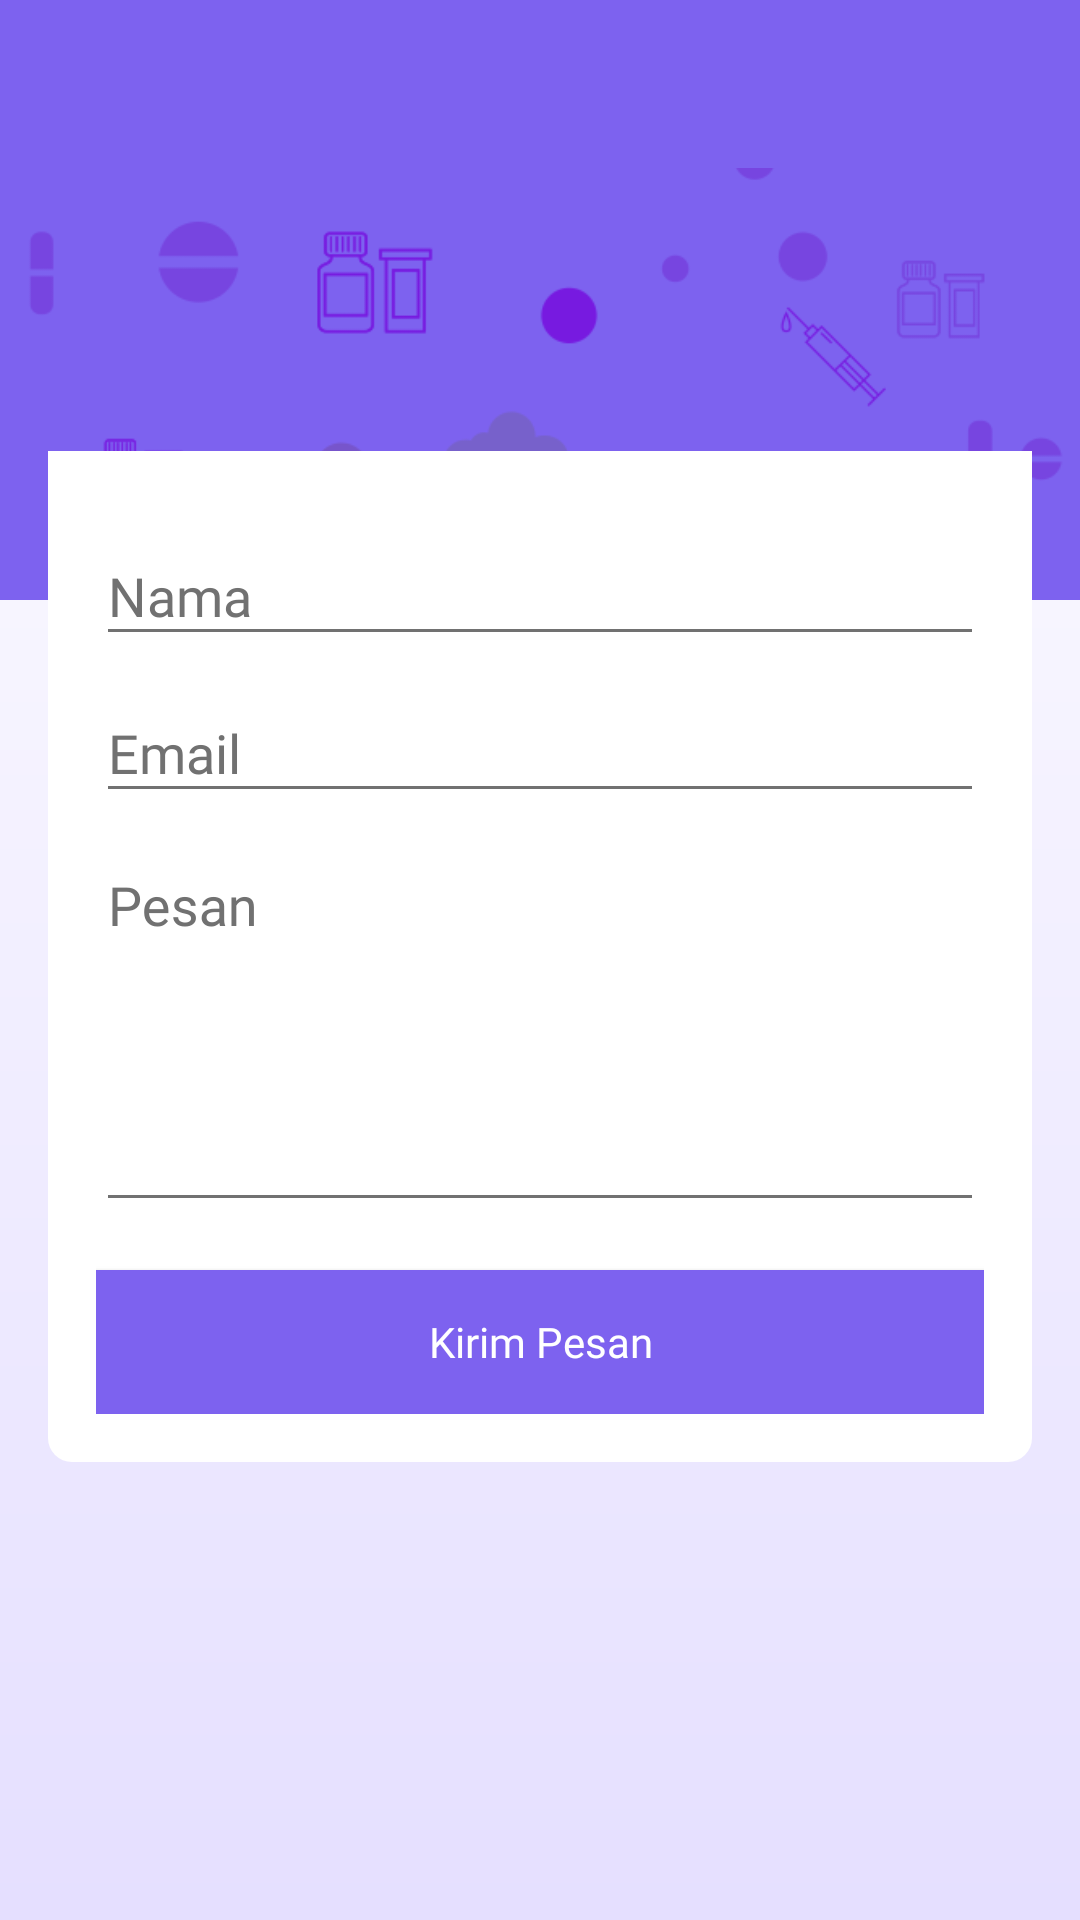

Produce the Android XML layout that renders to this screen, including the resource entries it uses.
<!-- AndroidManifest.xml: application theme AppTheme.Base -->
<!-- res/layout/activity_contact.xml -->
<?xml version="1.0" encoding="utf-8"?>
<ScrollView xmlns:android="http://schemas.android.com/apk/res/android"
    xmlns:app="http://schemas.android.com/apk/res-auto"
    xmlns:tools="http://schemas.android.com/tools"
    android:fitsSystemWindows="true"
    android:fillViewport="true"
    android:layout_width="match_parent"
    android:layout_height="match_parent"
    android:background="@drawable/bg_rounded_top"
    tools:context=".ui.activities.ContactActivity">

    <RelativeLayout
        android:layout_width="match_parent"
        android:layout_height="wrap_content">

        <ImageView
            android:id="@+id/img"
            android:layout_width="match_parent"
            android:layout_height="200dp"
            android:scaleType="centerCrop"
            android:src="@drawable/bg_fr"
            android:layout_alignParentTop="true"/>

        <com.google.android.material.appbar.AppBarLayout
            android:id="@+id/appbar"
            android:layout_alignParentTop="true"
            android:layout_width="match_parent"
            android:layout_height="wrap_content"
            android:fitsSystemWindows="true"
            app:elevation="1dp">

            <androidx.appcompat.widget.Toolbar
                android:id="@+id/toolbar"
                app:popupTheme="@style/AppTheme"
                android:theme="@style/ToolbalBackColor"
                android:layout_width="match_parent"
                android:layout_height="wrap_content" />
        </com.google.android.material.appbar.AppBarLayout>

        <LinearLayout
            android:layout_width="match_parent"
            android:layout_height="wrap_content"
            android:layout_below="@id/img"
            android:layout_centerHorizontal="true"
            android:layout_marginStart="@dimen/space_x2"
            android:layout_marginTop="-50dp"
            android:layout_marginEnd="@dimen/space_x2"
            android:background="@drawable/bg_white_round_bottom"
            android:orientation="vertical"
            android:padding="@dimen/space_x2">

            <com.google.android.material.textfield.TextInputLayout
                android:layout_width="match_parent"
                android:layout_height="wrap_content"
                android:theme="@style/EditScreenTextInputLayoutStyle">
                <EditText
                    android:id="@+id/ed_nama"
                    android:layout_width="match_parent"
                    android:layout_height="wrap_content"
                    android:fontFamily="@font/googlesans_regular"
                    android:hint="Nama"
                    android:inputType="textPersonName" />
            </com.google.android.material.textfield.TextInputLayout>

            <com.google.android.material.textfield.TextInputLayout
                android:layout_width="match_parent"
                android:layout_height="wrap_content"
                android:theme="@style/EditScreenTextInputLayoutStyle">

                <EditText
                    android:id="@+id/ed_email"
                    android:layout_width="match_parent"
                    android:layout_height="wrap_content"
                    android:fontFamily="@font/googlesans_regular"
                    android:hint="Email"
                    android:inputType="textEmailAddress" />
            </com.google.android.material.textfield.TextInputLayout>

            <com.google.android.material.textfield.TextInputLayout
                android:layout_width="match_parent"
                android:layout_height="wrap_content"
                android:theme="@style/EditScreenTextInputLayoutStyle">

                <EditText
                    android:id="@+id/ed_pesan"
                    android:layout_width="match_parent"
                    android:layout_height="wrap_content"
                    android:fontFamily="@font/googlesans_regular"
                    android:gravity="top"
                    android:hint="Pesan"
                    android:inputType="textMultiLine"
                    android:lines="5" />
            </com.google.android.material.textfield.TextInputLayout>

            <Button
                android:id="@+id/btnSend"
                android:layout_width="match_parent"
                android:layout_height="wrap_content"
                android:layout_marginTop="@dimen/space_x2"
                android:background="@color/font_body"
                android:fontFamily="@font/googlesans_regular"
                android:text="Kirim Pesan"
                android:textAllCaps="false"
                android:textColor="@color/white" />
        </LinearLayout>
    </RelativeLayout>
</ScrollView>
<!-- resources referenced by this layout -->
<resources>
  <color name="font_body">#7d62ef</color>
  <color name="white">#ffffff</color>
  <dimen name="space_x2">16dp</dimen>
  <!-- drawable bg_fr: png bitmap (drawable, 19503 bytes) -->
  <!-- drawable bg_rounded_top (drawable) -->
  <?xml version="1.0" encoding="utf-8"?>
  <shape xmlns:android="http://schemas.android.com/apk/res/android"
      android:shape="rectangle">
      <corners
          android:topLeftRadius="@dimen/space_x2_half"
          android:topRightRadius="@dimen/space_x2_half"/>
  
      <gradient
          android:startColor="#E5DFFF"
          android:endColor="@color/white"
          android:angle="90" />
  
  </shape>
  <!-- drawable bg_white_round_bottom (drawable) -->
  <?xml version="1.0" encoding="utf-8"?>
  <shape xmlns:android="http://schemas.android.com/apk/res/android"
      android:shape="rectangle">
  
      <solid
          android:color="@color/white"/>
      <corners
          android:bottomLeftRadius="@dimen/space"
          android:bottomRightRadius="@dimen/space"/>
  
  </shape>
  <style name="AppTheme" parent="Theme.AppCompat.Light.DarkActionBar">
          
          <item name="colorPrimary">@color/colorPrimary</item>
          <item name="colorPrimaryDark">@color/colorPrimaryDark</item>
          <item name="colorAccent">@color/colorAccent</item>
      </style>
  <style name="EditScreenTextInputLayoutStyle" parent="Theme.AppCompat.Light.NoActionBar">
          <item name="colorControlNormal">@color/grey</item>
          <item name="colorControlActivated">@color/grey</item>
          <item name="colorControlHighlight">@color/grey</item>
          <item name="colorAccent">@color/grey</item>
          <item name="android:textColorHint">@color/grey</item>
      </style>
  <style name="ToolbalBackColor" parent="AppTheme">
          <item name="android:textColorSecondary">@color/white</item>
          <item name="android:textSize">@dimen/text_18</item>
      </style>
  <style name="AppTheme.Base" parent="Theme.AppCompat.Light.NoActionBar">
          
          <item name="colorPrimary">@color/colorPrimary</item>
          <item name="colorPrimaryDark">@color/colorPrimaryDark</item>
          <item name="colorAccent">@color/colorAccent</item>
          <item name="colorControlActivated">@color/colorPrimary</item>
          <item name="android:windowBackground">@android:color/white</item>
          <item name="android:homeAsUpIndicator">@drawable/ic_chevron_left</item>
          <item name="android:windowAnimationStyle">@null</item>
          <item name="homeAsUpIndicator">@drawable/ic_chevron_left</item>
      </style>
  <dimen name="space_x2_half">20dp</dimen>
  <dimen name="space">8dp</dimen>
  <color name="colorPrimary">#7d62ef</color>
  <color name="colorPrimaryDark">#7d62ef</color>
  <color name="colorAccent">#03DAC5</color>
  <color name="grey">#717171</color>
  <dimen name="text_18">18sp</dimen>
  <!-- drawable ic_chevron_left (drawable) -->
  <vector android:height="24dp" android:tint="#7D62EF"
      android:viewportHeight="24.0" android:viewportWidth="24.0"
      android:width="24dp" xmlns:android="http://schemas.android.com/apk/res/android">
      <path android:fillColor="#FF000000" android:pathData="M15.41,7.41L14,6l-6,6 6,6 1.41,-1.41L10.83,12z"/>
  </vector>
</resources>
